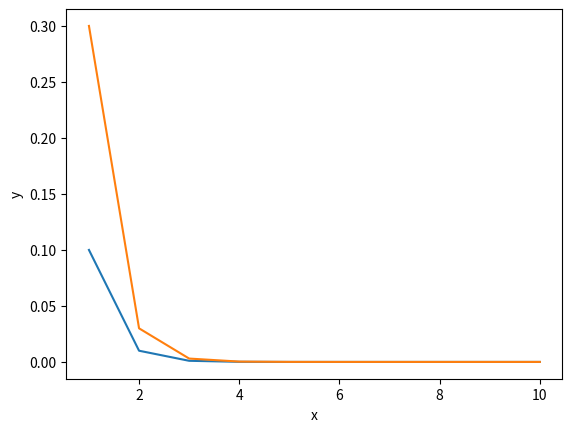

Python code for this plot:
import numpy as np
import matplotlib.pyplot as plt

x = np.linspace(0,1,100)
y = np.arange(0,1,100)

first3 = x[0:3]
print("the first three entries of x are ", first3)

w = 10**(-np.linspace(1,10,10))
x = np.arange(len(w)) + 1

plt.plot(x,w)
s = 3*w
plt.plot(x,s)
plt.xlabel('x')
plt.ylabel('y')
plt.show()
